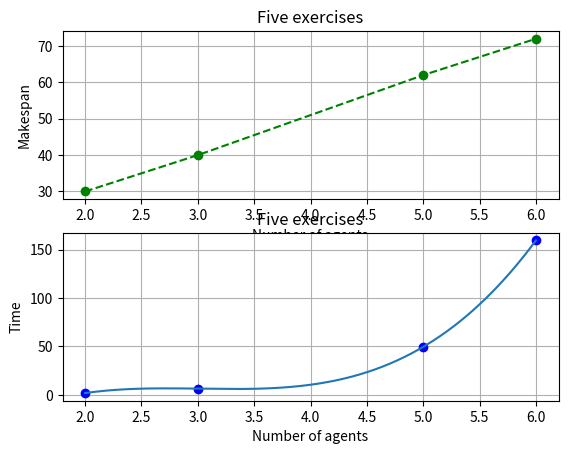

Python code for this plot:
from matplotlib import markers
import matplotlib.pyplot as plt
import numpy as np
from scipy.interpolate import interp1d

def draw(makespanMap, makespanTitle,
    timeMap, timeTitle, xlabelTime):
    plt.figure()
    plt.subplot(211)
    plt.plot(makespanMap.keys(), makespanMap.values(), '--go')
    plt.title(makespanTitle)
    plt.xlabel(xlabelTime)
    plt.ylabel("Makespan")
    plt.grid(True)

    x = np.array(list(timeMap.keys()))
    y = np.array(list(timeMap.values()))
    cubic_interploation_model = interp1d(x, y, kind = "cubic")
    X_ = np.linspace(x.min(), x.max(), 500)
    Y_ = cubic_interploation_model(X_)
    plt.subplot(212)
    plt.plot(x, y, 'bo', X_, Y_)
    plt.title(timeTitle)
    plt.xlabel(xlabelTime)
    plt.ylabel("Time")
    plt.grid(True)

    plt.show()

def draw_fixed_two_agents():
    resultsMapMakespan = {
        3: 16,
        4: 25,
        5: 30,
        6: 38,
        7: 43,
        9: 57,
    }

    resultsMapTime = {
        3: 0.6672246,
        4: 0.7568155,
        5: 0.8586657,
        6: 1.2440352,
        7: 1.8903971,
        9: 10.1559886,
    }

    draw(resultsMapMakespan, "Two agents", 
        resultsMapTime, "Two agents", "Number of exercises")

def draw_fixed_three_agents():
    resultsMapMakespan = {
        3: 22,
        4: 32,
        5: 34,
        6: 58,
        7: 58,
    }

    resultsMapTime = {
        3: 1.1541094,
        4: 1.4878105,
        5: 1.7315172,
        6: 6.3938031,
        7: 6.8994105,
    }

    draw(resultsMapMakespan, "Three agents", 
        resultsMapTime, "Three agents", "Number of exercises")

def draw_fixed_five_agents():
    resultsMapMakespan = {
        3: 31,
        4: 54,
        5: 50,
        6: 88,
        7: 90,
    }

    resultsMapTime = {
        3: 6.2338869,
        4: 21.2167338,
        5: 15.0465051,
        6: 150.7463391,
        7: 85.8346918,
    }

    draw(resultsMapMakespan, "Five agents", 
        resultsMapTime, "Five agents", "Number of exercises")

def draw_fixed_five_agents():
    resultsMapMakespan = {
        3: 39,
        4: 68,
    }

    resultsMapTime = {
        3: 43.3101182,
        4: 630.5213756,
    }

    draw(resultsMapMakespan, "Seven agents", 
        resultsMapTime, "Seven agents", "Number of exercises")

def draw_fixed_five_exercies():
    resultsMapMakespan = {
        2: 30,
        3: 40,
        5: 62,
        6: 72,
    }

    resultsMapTime = {
        2: 1.8257663,
        3: 6.4052009,
        5: 49.6501829,
        6: 159.7054054,
    }

    draw(resultsMapMakespan, "Five exercises", 
        resultsMapTime, "Five exercises", "Number of agents")

if __name__ == "__main__":
    draw_fixed_five_exercies()
